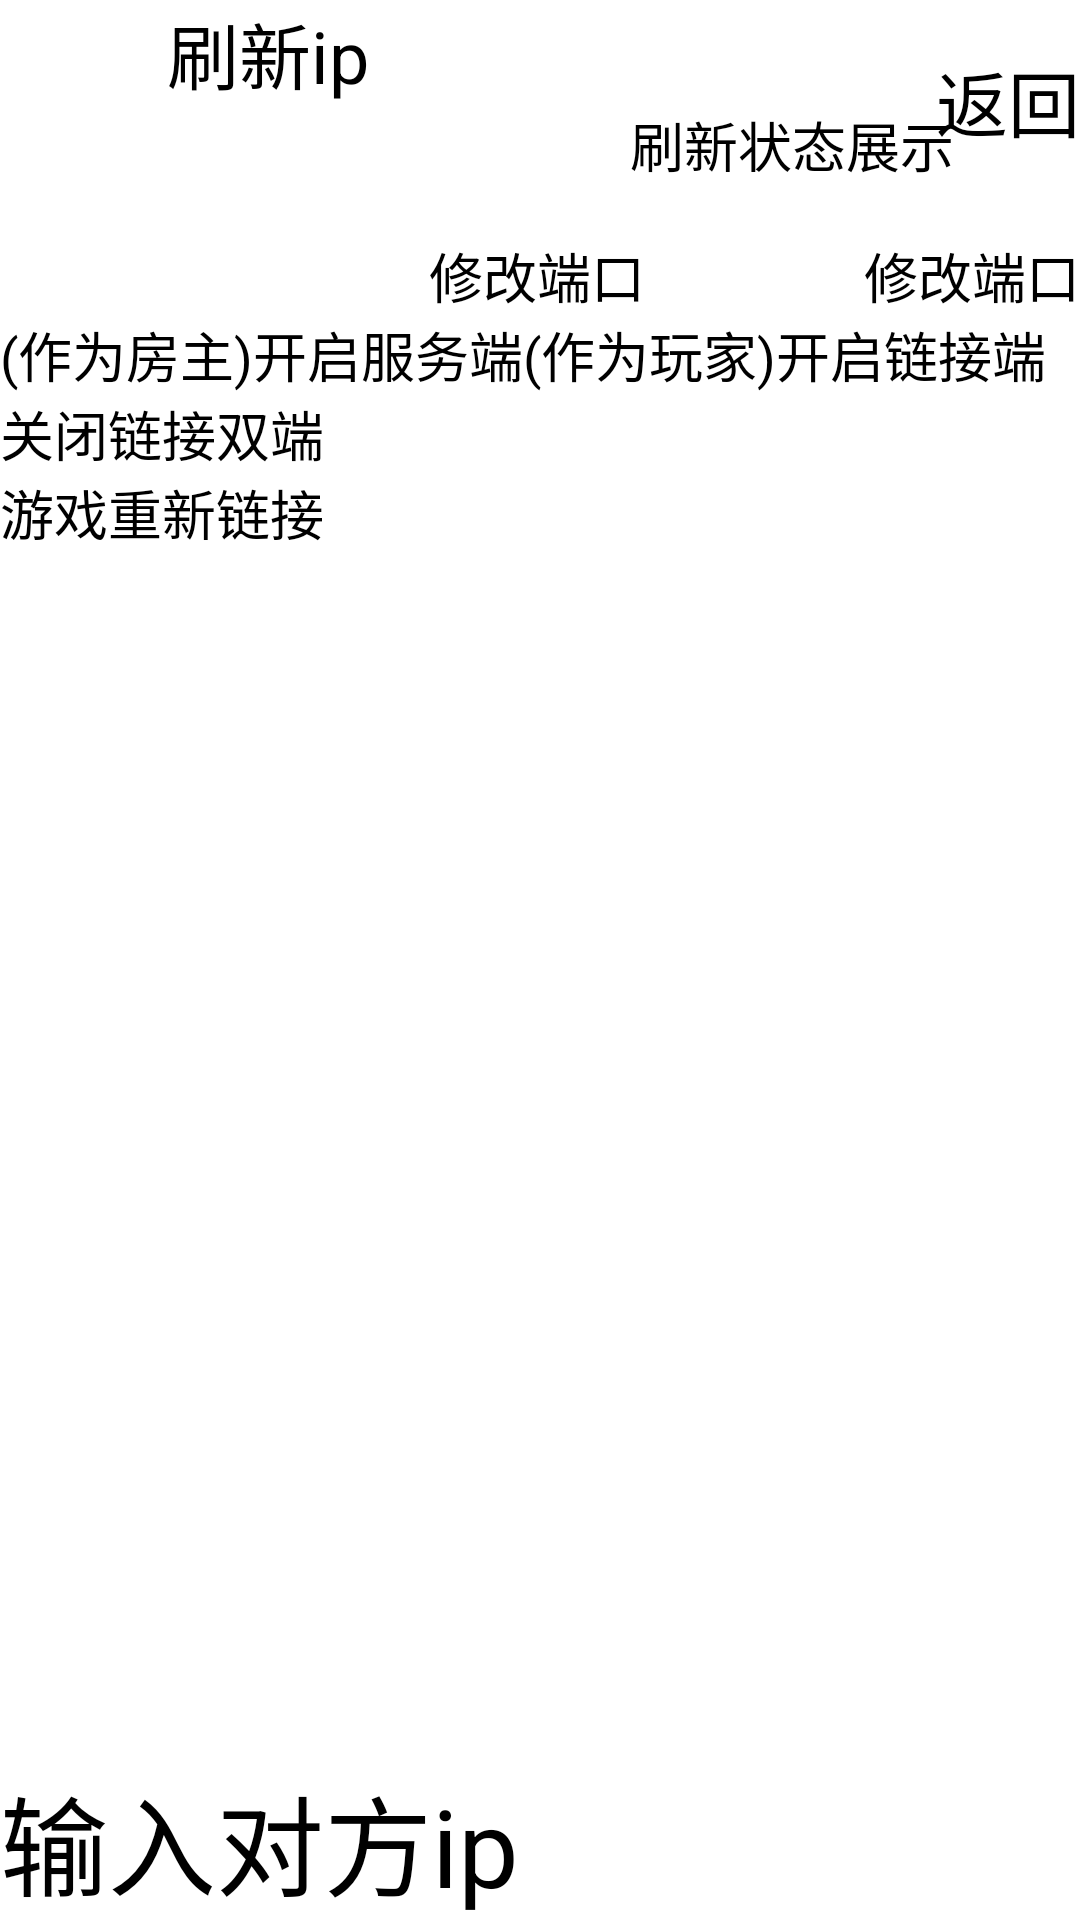

Reconstruct the res/layout file that produces this screen, plus the resources it refers to.
<!-- AndroidManifest.xml: application theme Theme.Text -->
<!-- res/layout/activity_tcpactivity.xml -->
<?xml version="1.0" encoding="utf-8"?>
<androidx.constraintlayout.widget.ConstraintLayout xmlns:android="http://schemas.android.com/apk/res/android"
    xmlns:app="http://schemas.android.com/apk/res-auto"
    xmlns:tools="http://schemas.android.com/tools"
    android:id="@+id/main"
    android:layout_width="match_parent"
    android:layout_height="match_parent"
    android:background="@drawable/night_home"
    tools:context=".Tcpactivity"
    tools:layout_editor_absoluteX="0dp"
    tools:layout_editor_absoluteY="0dp">

    <TextView
        android:id="@+id/ip_view"
        android:layout_width="wrap_content"
        android:layout_height="wrap_content"
        android:gravity="center"
        android:text="ip : "
        android:textColor="@color/white"
        android:textSize="36sp"
        app:layout_constraintLeft_toLeftOf="parent"
        app:layout_constraintTop_toTopOf="parent" />

    <Button
        android:id="@+id/btn_ip_refresh"
        android:layout_width="wrap_content"
        android:layout_height="wrap_content"
        android:text="刷新ip"
        android:textSize="24sp"
        app:layout_constraintLeft_toRightOf="@+id/ip_view"
        app:layout_constraintTop_toTopOf="parent" />

    <Button
        android:id="@+id/btn_back"
        android:layout_width="wrap_content"
        android:layout_height="wrap_content"
        android:layout_marginTop="16dp"
        android:text="返回"
        android:textSize="24sp"
        app:layout_constraintRight_toRightOf="parent"
        app:layout_constraintTop_toTopOf="parent" />

    <TextView
        android:id="@+id/showtcp_view"
        android:layout_width="wrap_content"
        android:layout_height="wrap_content"
        android:gravity="center"
        android:text="暂未链接到玩家"
        android:textColor="@color/white"
        android:textSize="30sp"
        app:layout_constraintLeft_toLeftOf="parent"
        app:layout_constraintTop_toBottomOf="@+id/btn_ip_refresh" />

    <Button
        android:id="@+id/btn_tcp_view_refresh"
        android:layout_width="wrap_content"
        android:layout_height="wrap_content"
        android:text="刷新状态展示"
        android:textSize="18sp"
        app:layout_constraintLeft_toRightOf="@+id/showtcp_view"
        app:layout_constraintTop_toBottomOf="@+id/btn_ip_refresh"/>


    <LinearLayout
        android:id="@+id/lay_daunkou"
        android:layout_width="match_parent"
        android:layout_height="wrap_content"
        android:orientation="horizontal"
        app:layout_constraintLeft_toLeftOf="parent"
        app:layout_constraintTop_toBottomOf="@+id/showtcp_view" >

        <TextView
            android:id="@+id/poro_view"
            android:layout_width="wrap_content"
            android:layout_height="match_parent"
            android:layout_marginRight="16dp"
            android:gravity="center"
            android:text="当前端口:50000"
            android:textColor="@color/white"
            android:textSize="18sp"/>

        <EditText
            android:id="@+id/et_poro"
            android:layout_width="wrap_content"
            android:layout_height="match_parent"
            android:layout_weight="1"
            android:background="@color/white"
            android:textSize="18sp"
            android:hint="修改端口"/>

        <Button
            android:id="@+id/btn_poro"
            android:layout_width="wrap_content"
            android:layout_height="wrap_content"
            android:layout_weight="0"
            android:text="修改端口"
            android:textSize="18sp"/>
    </LinearLayout>


    <LinearLayout
        android:id="@+id/lay_server"
        android:layout_width="match_parent"
        android:layout_height="wrap_content"
        android:orientation="horizontal"
        app:layout_constraintLeft_toLeftOf="parent"
        app:layout_constraintTop_toBottomOf="@+id/lay_daunkou">

        <Button
            android:id="@+id/btn_server"
            android:layout_width="wrap_content"
            android:layout_height="wrap_content"
            android:text="(作为房主)开启服务端"
            android:textSize="18sp"/>

        <Button
            android:id="@+id/btn_client"
            android:layout_width="wrap_content"
            android:layout_height="wrap_content"
            android:text="(作为玩家)开启链接端"
            android:textSize="18sp"/>

    </LinearLayout>

    <Button
        android:id="@+id/btn_server_over"
        android:layout_width="wrap_content"
        android:layout_height="wrap_content"
        android:text="关闭链接双端"
        android:textSize="18sp"
        app:layout_constraintLeft_toLeftOf="parent"
        app:layout_constraintTop_toBottomOf="@+id/lay_server"/>










    <Button
        android:id="@+id/btn_game_start"
        android:layout_width="wrap_content"
        android:layout_height="wrap_content"
        android:text="游戏重新链接"
        android:textSize="18sp"
        app:layout_constraintLeft_toLeftOf="parent"
        app:layout_constraintTop_toBottomOf="@+id/btn_server_over"/>

    <LinearLayout
        android:layout_width="match_parent"
        android:layout_height="wrap_content"
        android:orientation="horizontal"
        app:layout_constraintLeft_toLeftOf="parent"
        app:layout_constraintBottom_toBottomOf="parent">

        <EditText
            android:id="@+id/et_ip"
            android:layout_width="0dp"
            android:layout_weight="1"
            android:layout_height="wrap_content"
            android:background="@color/white"
            android:textSize="36sp"
            android:hint="输入对方ip"/>
    </LinearLayout>

</androidx.constraintlayout.widget.ConstraintLayout>
<!-- resources referenced by this layout -->
<resources>
  <color name="white">#FFFFFFFF</color>
</resources>
